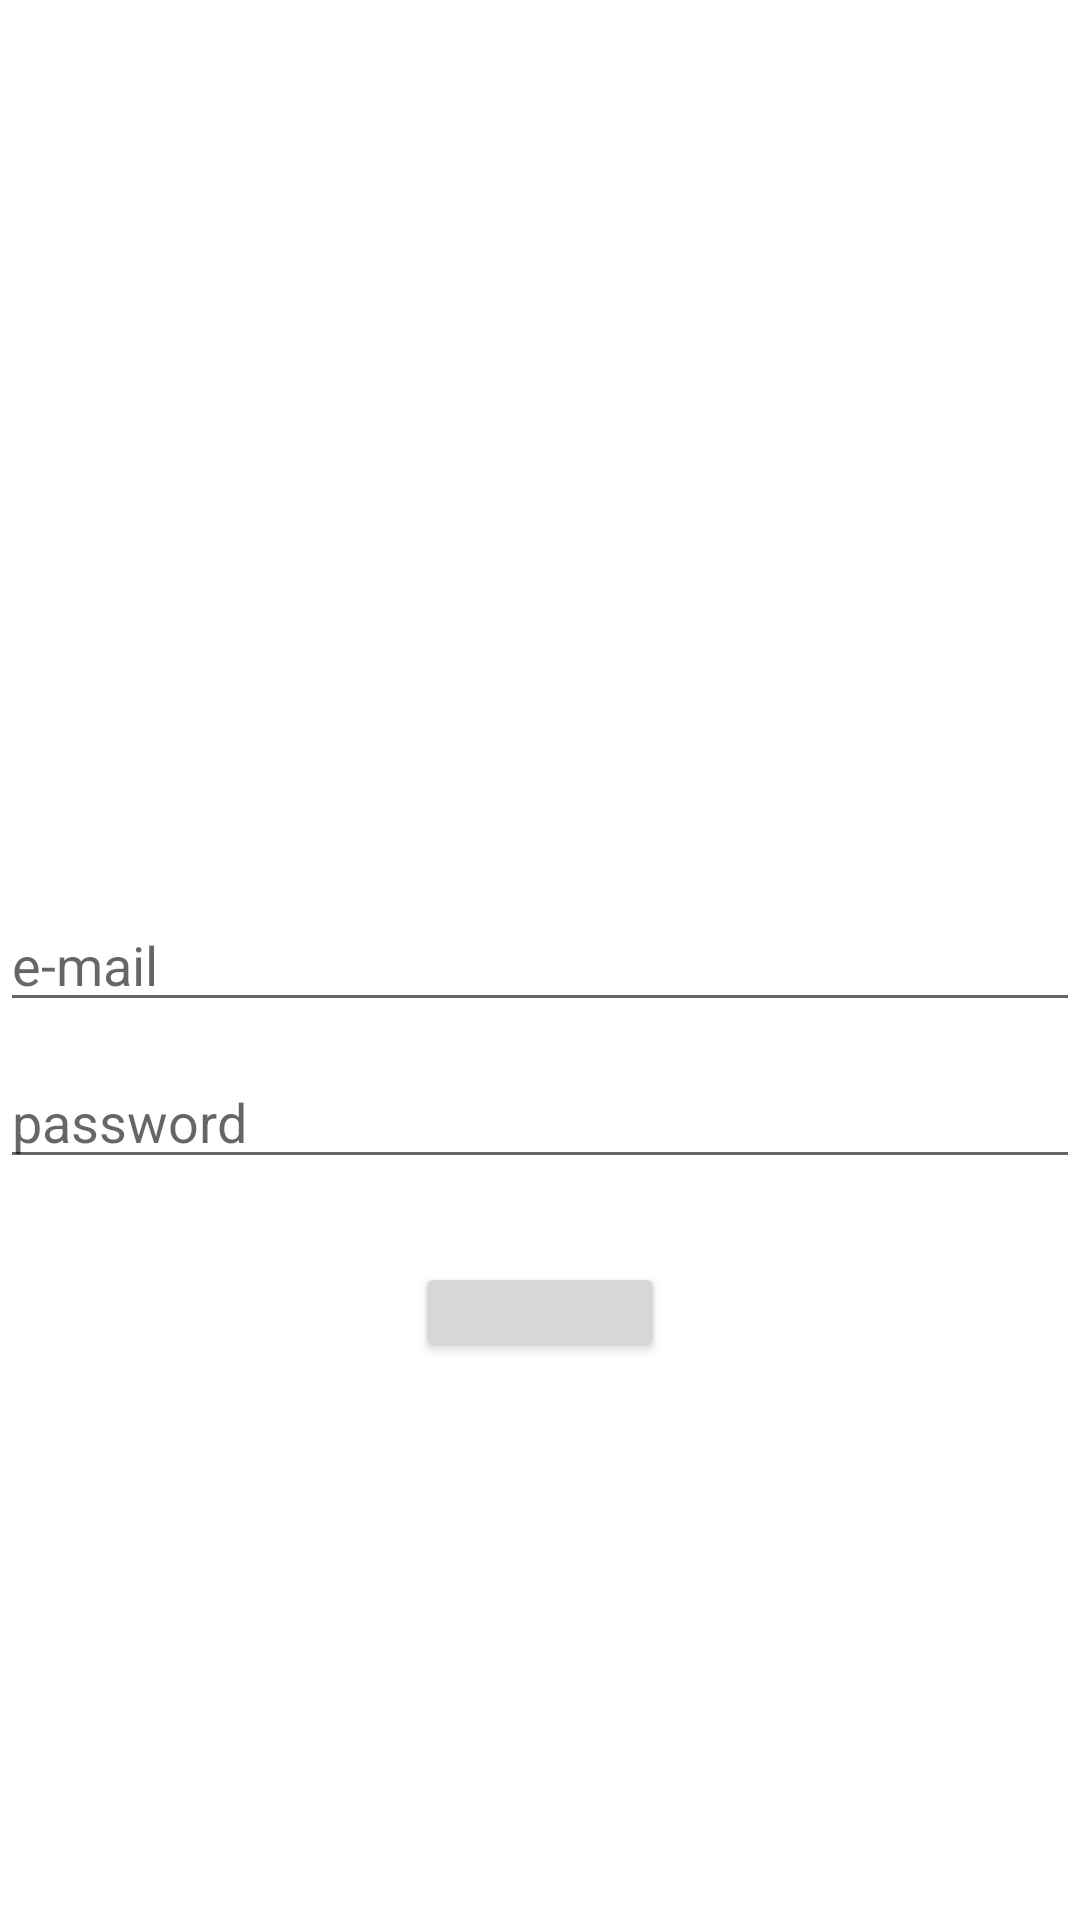

Android layout source for this screen:
<!-- AndroidManifest.xml: application theme Theme.SunBedReservation -->
<!-- res/layout/activity_main.xml -->
<?xml version="1.0" encoding="utf-8"?>
<androidx.constraintlayout.widget.ConstraintLayout xmlns:android="http://schemas.android.com/apk/res/android"
    xmlns:app="http://schemas.android.com/apk/res-auto"
    xmlns:tools="http://schemas.android.com/tools"
    android:layout_width="match_parent"
    android:layout_height="match_parent"
    tools:context=".LoginActivity">

    <EditText
        android:id="@+id/email_textbox"
        android:layout_width="match_parent"
        android:layout_height="wrap_content"
        app:layout_constraintBottom_toBottomOf="parent"
        app:layout_constraintTop_toTopOf="parent"
        android:hint="e-mail"
        />

    <EditText
        android:id="@+id/password_textbox"
        android:layout_width="match_parent"
        android:layout_height="wrap_content"
        android:hint="password"
        app:layout_constraintBottom_toBottomOf="parent"
        app:layout_constraintTop_toBottomOf="@id/email_textbox"
        app:layout_constraintVertical_bias="0.043"
        tools:layout_editor_absoluteX="0dp" />

    <Button
        android:layout_width="250px"
        android:layout_height="100px"
        app:layout_constraintBottom_toBottomOf="parent"
        app:layout_constraintEnd_toEndOf="parent"
        app:layout_constraintStart_toStartOf="parent"
        app:layout_constraintTop_toBottomOf="@id/password_textbox"
        app:layout_constraintVertical_bias="0.129" />


</androidx.constraintlayout.widget.ConstraintLayout>
<!-- resources referenced by this layout -->
<resources>
  <style name="Theme.SunBedReservation" parent="Theme.MaterialComponents.DayNight.NoActionBar">
          
          <item name="colorPrimary">@color/teal_200</item>
          <item name="colorPrimaryVariant">@color/teal_200</item>
          <item name="colorOnPrimary">@color/white</item>
          
          <item name="colorSecondary">@color/teal_200</item>
          <item name="colorSecondaryVariant">@color/teal_700</item>
          <item name="colorOnSecondary">@color/black</item>
          
          <item name="android:statusBarColor" tools:targetApi="l">?attr/colorPrimaryVariant</item>
          
      </style>
  <color name="teal_200">#FF03DAC5</color>
  <color name="white">#FFFFFFFF</color>
  <color name="teal_700">#FF018786</color>
  <color name="black">#FF000000</color>
</resources>
